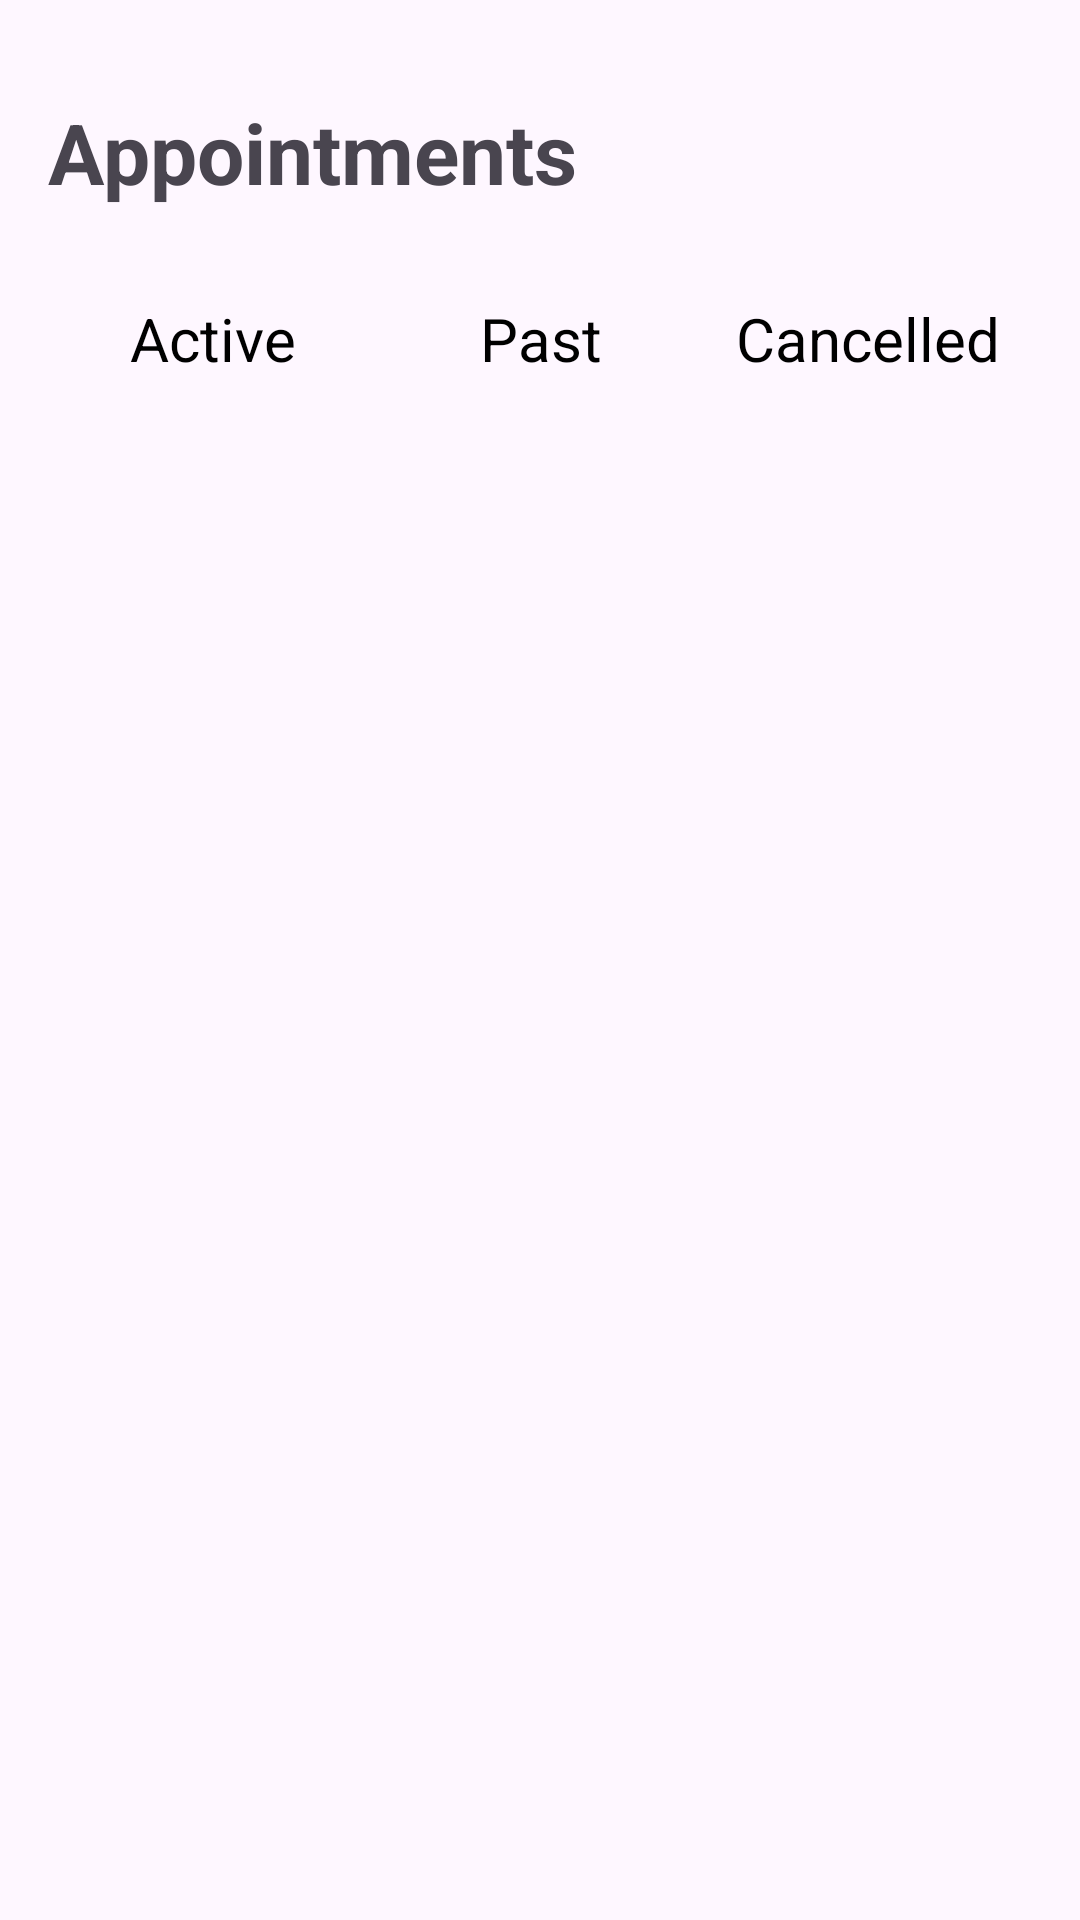

This screen was rendered from an Android layout file. Write that file and the resources it references.
<!-- AndroidManifest.xml: application theme Theme.Task_14 -->
<!-- res/layout/activity_appointments.xml -->
<?xml version="1.0" encoding="utf-8"?>
<RelativeLayout xmlns:android="http://schemas.android.com/apk/res/android"
    android:layout_width="match_parent"
    android:layout_height="match_parent"
    android:padding="16dp">

    
    <TextView
        android:id="@+id/textViewHeader"
        android:layout_width="wrap_content"
        android:layout_height="wrap_content"
        android:text="Appointments"
        android:textSize="28sp"
        android:textStyle="bold"

        android:layout_marginTop="16dp"/>

    
    <LinearLayout
        android:id="@+id/linearLayoutTabs"
        android:layout_width="match_parent"
        android:layout_height="wrap_content"
        android:layout_below="@id/textViewHeader"
        android:orientation="horizontal"
        android:layout_marginTop="30dp">

        
        <TextView
            android:id="@+id/textViewActiveTab"
            android:layout_width="0dp"
            android:layout_weight="1"
            android:layout_height="wrap_content"
            android:text="Active"
            android:textSize="20sp"
            android:gravity="center"
            android:textColor="@android:color/black"/>

        
        <TextView
            android:id="@+id/textViewPastTab"
            android:layout_width="0dp"
            android:layout_weight="1"
            android:layout_height="wrap_content"
            android:text="Past"
            android:textSize="20sp"
            android:gravity="center"
            android:textColor="@android:color/black"/>

        
        <TextView
            android:id="@+id/textViewCancelledTab"
            android:layout_width="0dp"
            android:layout_weight="1"
            android:layout_height="wrap_content"
            android:text="Cancelled"
            android:textSize="20sp"
            android:gravity="center"
            android:textColor="@android:color/black"/>
    </LinearLayout>

    
    <androidx.recyclerview.widget.RecyclerView
        android:id="@+id/recyclerViewAppointments"
        android:layout_width="match_parent"
        android:layout_height="wrap_content"
        android:layout_below="@id/linearLayoutTabs"
        android:layout_marginTop="8dp"/>

</RelativeLayout>
<!-- resources referenced by this layout -->
<resources>
  <style name="Theme.Task_14" parent="Base.Theme.Task_14" />
  <style name="Base.Theme.Task_14" parent="Theme.Material3.DayNight.NoActionBar">
          
          
      </style>
</resources>
